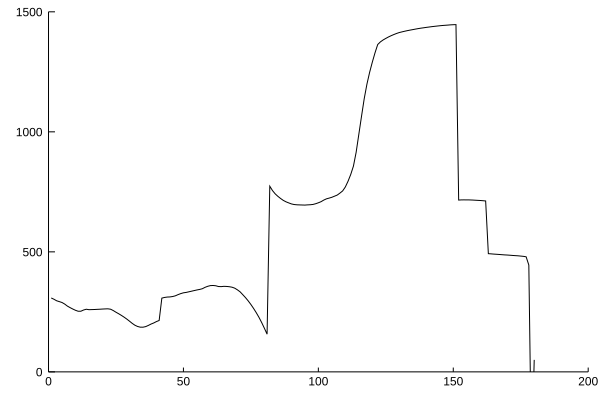

The data file committed next to this chart (first rows):
x1, x2
1.0, 307.9
2.0, 302.6
3.0, 296.2
4.0, 292.7
5.0, 289
6.0, 282.5
7.0, 273.9
8.0, 267.6
9.0, 261.8
10.0, 256.5
11.0, 252.5
12.0, 252.7
13.0, 257.7
14.0, 260.9
15.0, 259.1
16.0, 259.4
17.0, 259.8
18.0, 260.4
19.0, 261
20.0, 261.7
21.0, 262.3
22.0, 262.7
23.0, 261
24.0, 255.4
25.0, 248.5
26.0, 242.2
27.0, 235.4
28.0, 228
29.0, 220
30.0, 211.3
31.0, 202.2
32.0, 194.4
33.0, 189.2
34.0, 186.2
35.0, 186.1
36.0, 188.5
37.0, 193.5
38.0, 199.2
39.0, 203.8
40.0, 209.6
41.0, 214
42.0, 307.2
43.0, 310.1
44.0, 311.6
45.0, 312.2
46.0, 313.9
47.0, 316.8
48.0, 321.8
49.0, 326
50.0, 329.3
51.0, 331
52.0, 333.5
53.0, 336.1
54.0, 338.7
55.0, 341.3
56.0, 343.4
57.0, 346.3
58.0, 352.1
59.0, 356.5
60.0, 359.4
... 120 more rows
